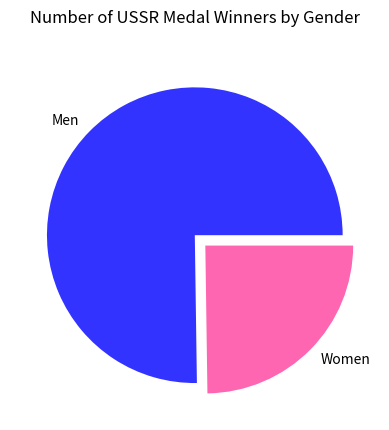

Python code for this plot:
import matplotlib.pyplot as plt

import numpy as np

values = ([331, 109])
labels = ["Men", "Women"]
colors = ["#3333FF", "#FF66B2"]

explode = [0,0.1]

plt.pie(values, labels = labels, colors = colors, explode=explode)
plt.title("Number of USSR Medal Winners by Gender", pad=20)
plt.show()